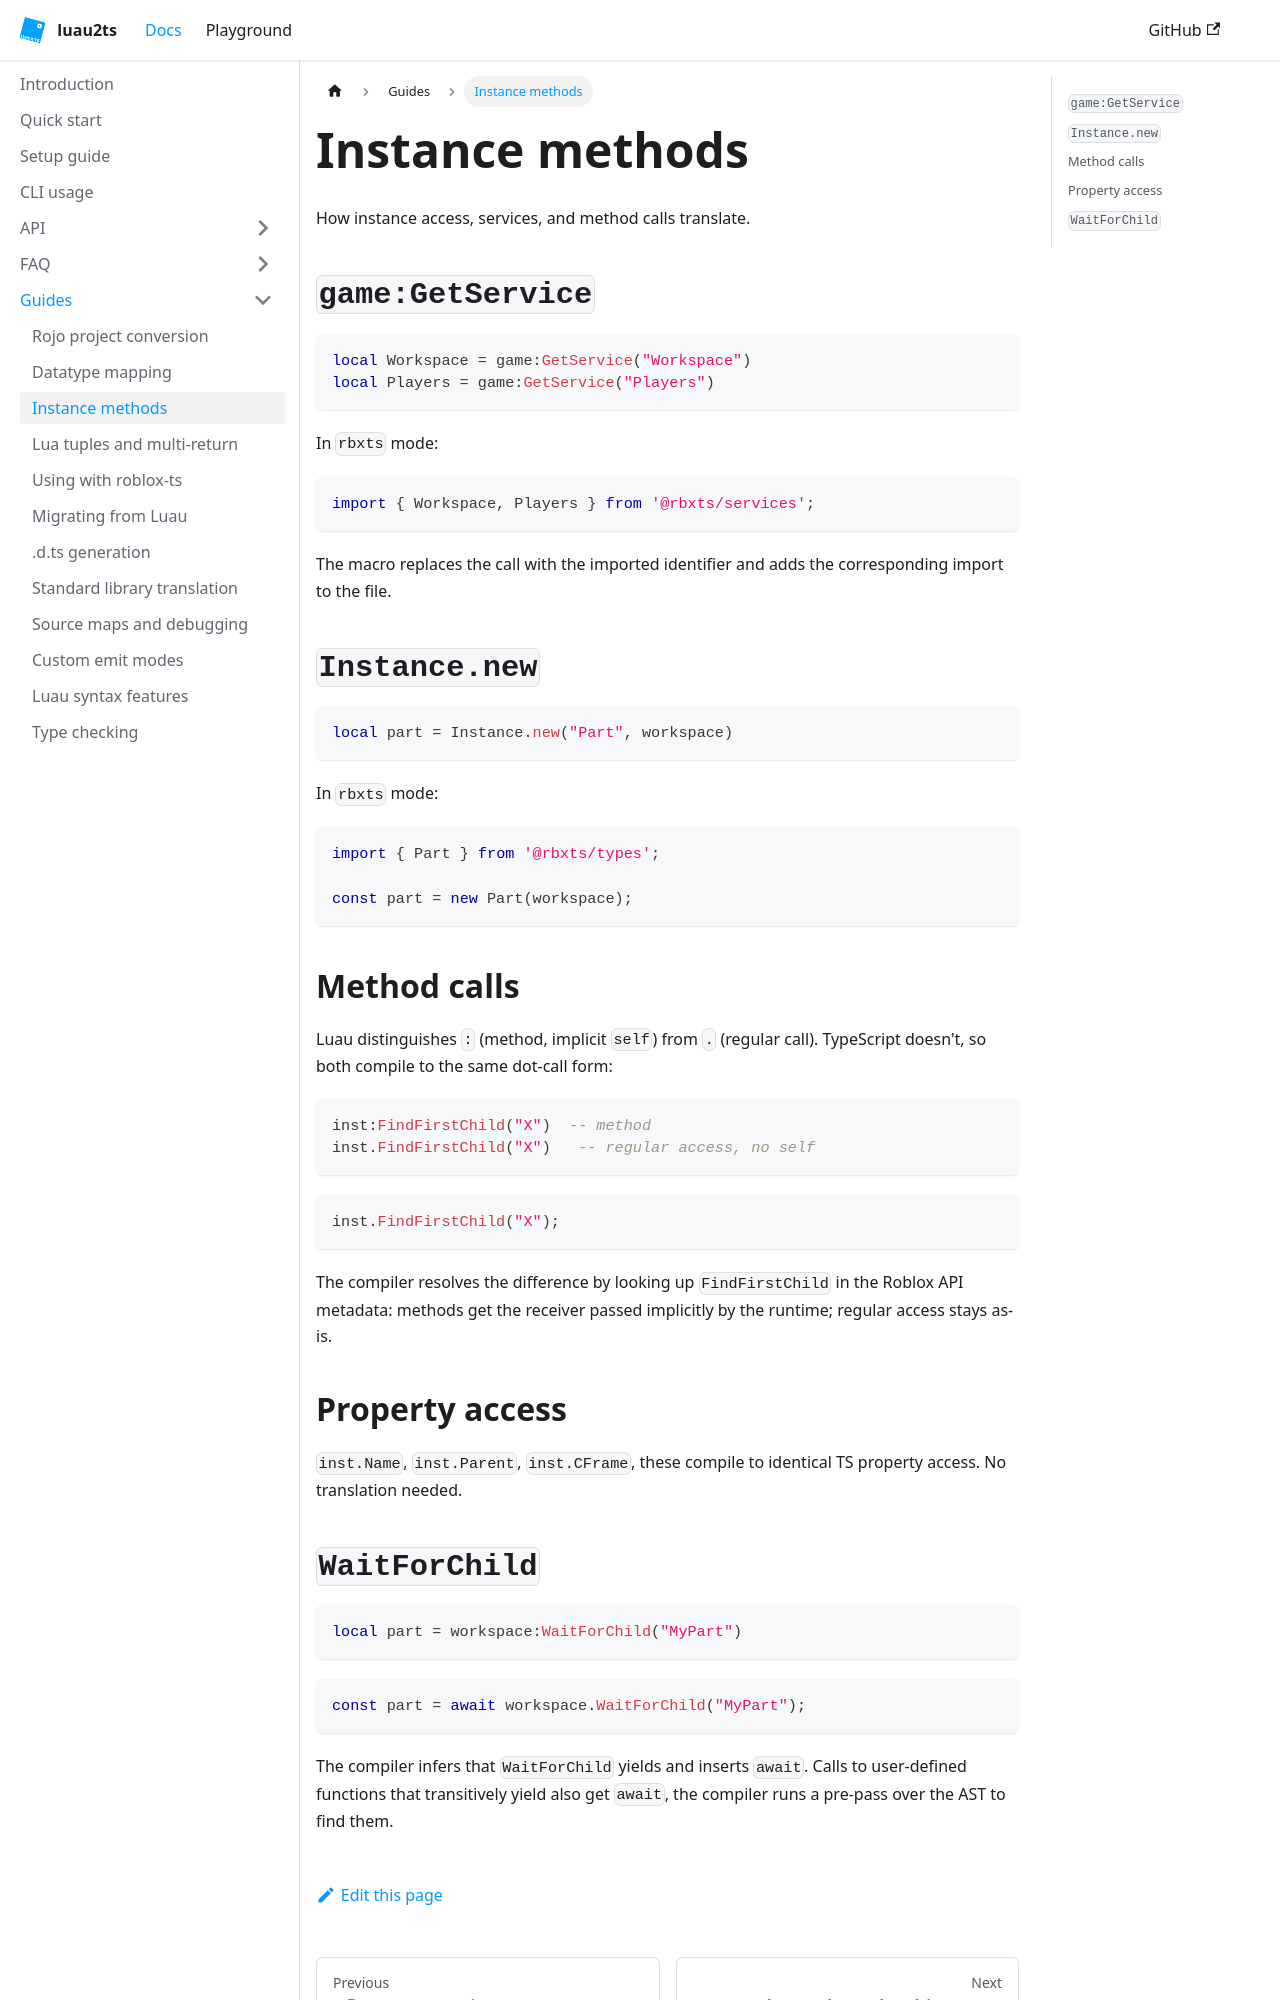

repository: Luau2TS/luau2ts.com · page: docs/guides/instance-methods/index.html · generator: docusaurus

---
sidebar_position: 3
title: Instance methods
---

# Instance methods

How instance access, services, and method calls translate.

## `game:GetService`

```lua
local Workspace = game:GetService("Workspace")
local Players = game:GetService("Players")
```

In `rbxts` mode:

```ts
import { Workspace, Players } from '@rbxts/services';
```

The macro replaces the call with the imported identifier and adds the corresponding import to the file.

## `Instance.new`

```lua
local part = Instance.new("Part", workspace)
```

In `rbxts` mode:

```ts
import { Part } from '@rbxts/types';

const part = new Part(workspace);
```

## Method calls

Luau distinguishes `:` (method, implicit `self`) from `.` (regular call). TypeScript doesn't, so both compile to the same dot-call form:

```lua
inst:FindFirstChild("X")  -- method
inst.FindFirstChild("X")   -- regular access, no self
```

```ts
inst.FindFirstChild("X");
```

The compiler resolves the difference by looking up `FindFirstChild` in the Roblox API metadata: methods get the receiver passed implicitly by the runtime; regular access stays as-is.

## Property access

`inst.Name`, `inst.Parent`, `inst.CFrame`, these compile to identical TS property access. No translation needed.
